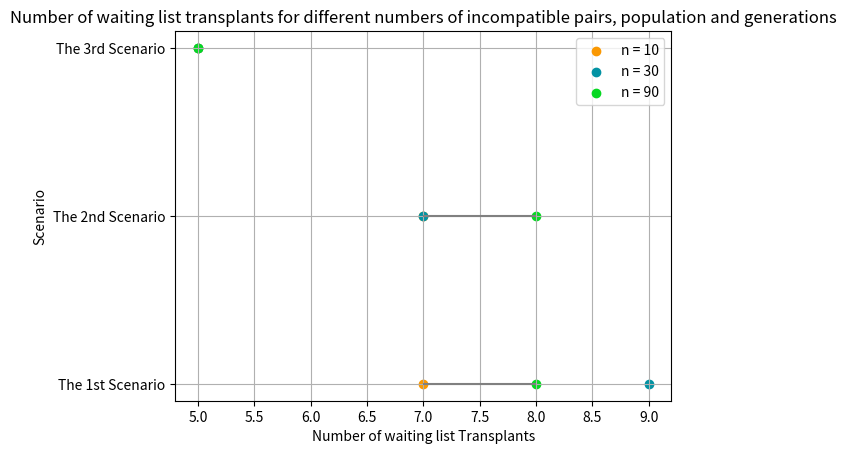

The script that saved this image:
# libraries
import pandas as pd
import matplotlib.pyplot as plt
import numpy as np
 
# Create a dataframe
value1=[7, 7, 5]
value2=[9, 7, 5]
value3 = [8, 8, 5]
df = pd.DataFrame({'group':['The 1st Scenario', 'The 2nd Scenario', 'The 3rd Scenario'], 'n = 10':value1 , 'n = 30':value2, 'n = 90': value3})
 
# Reorder it following the values of the first value:
ordered_df = df.sort_values(by='group')
my_range=range(1,len(df.index)+1)
 
# The vertical plot is made using the hline function
# I load the seaborn library only to benefit the nice looking feature
import seaborn as sns
plt.hlines(y=my_range, xmin=ordered_df['n = 10'], xmax=ordered_df['n = 90'], color='grey', alpha=1)
plt.scatter(ordered_df['n = 10'], my_range, color='#fa9802', alpha=1, label='n = 10')
plt.scatter(ordered_df['n = 30'], my_range, color='#0292a3', alpha=1 , label='n = 30')
plt.scatter(ordered_df['n = 90'], my_range, color='#06d822', alpha=1 , label='n = 90')
plt.legend()
 
# Add title and axis names
plt.yticks(my_range, ordered_df['group'])
plt.title("Number of waiting list transplants for different numbers of incompatible pairs, population and generations", loc='center')
plt.xlabel('Number of waiting list Transplants')
plt.ylabel('Scenario')
plt.grid ()
plt.show ()